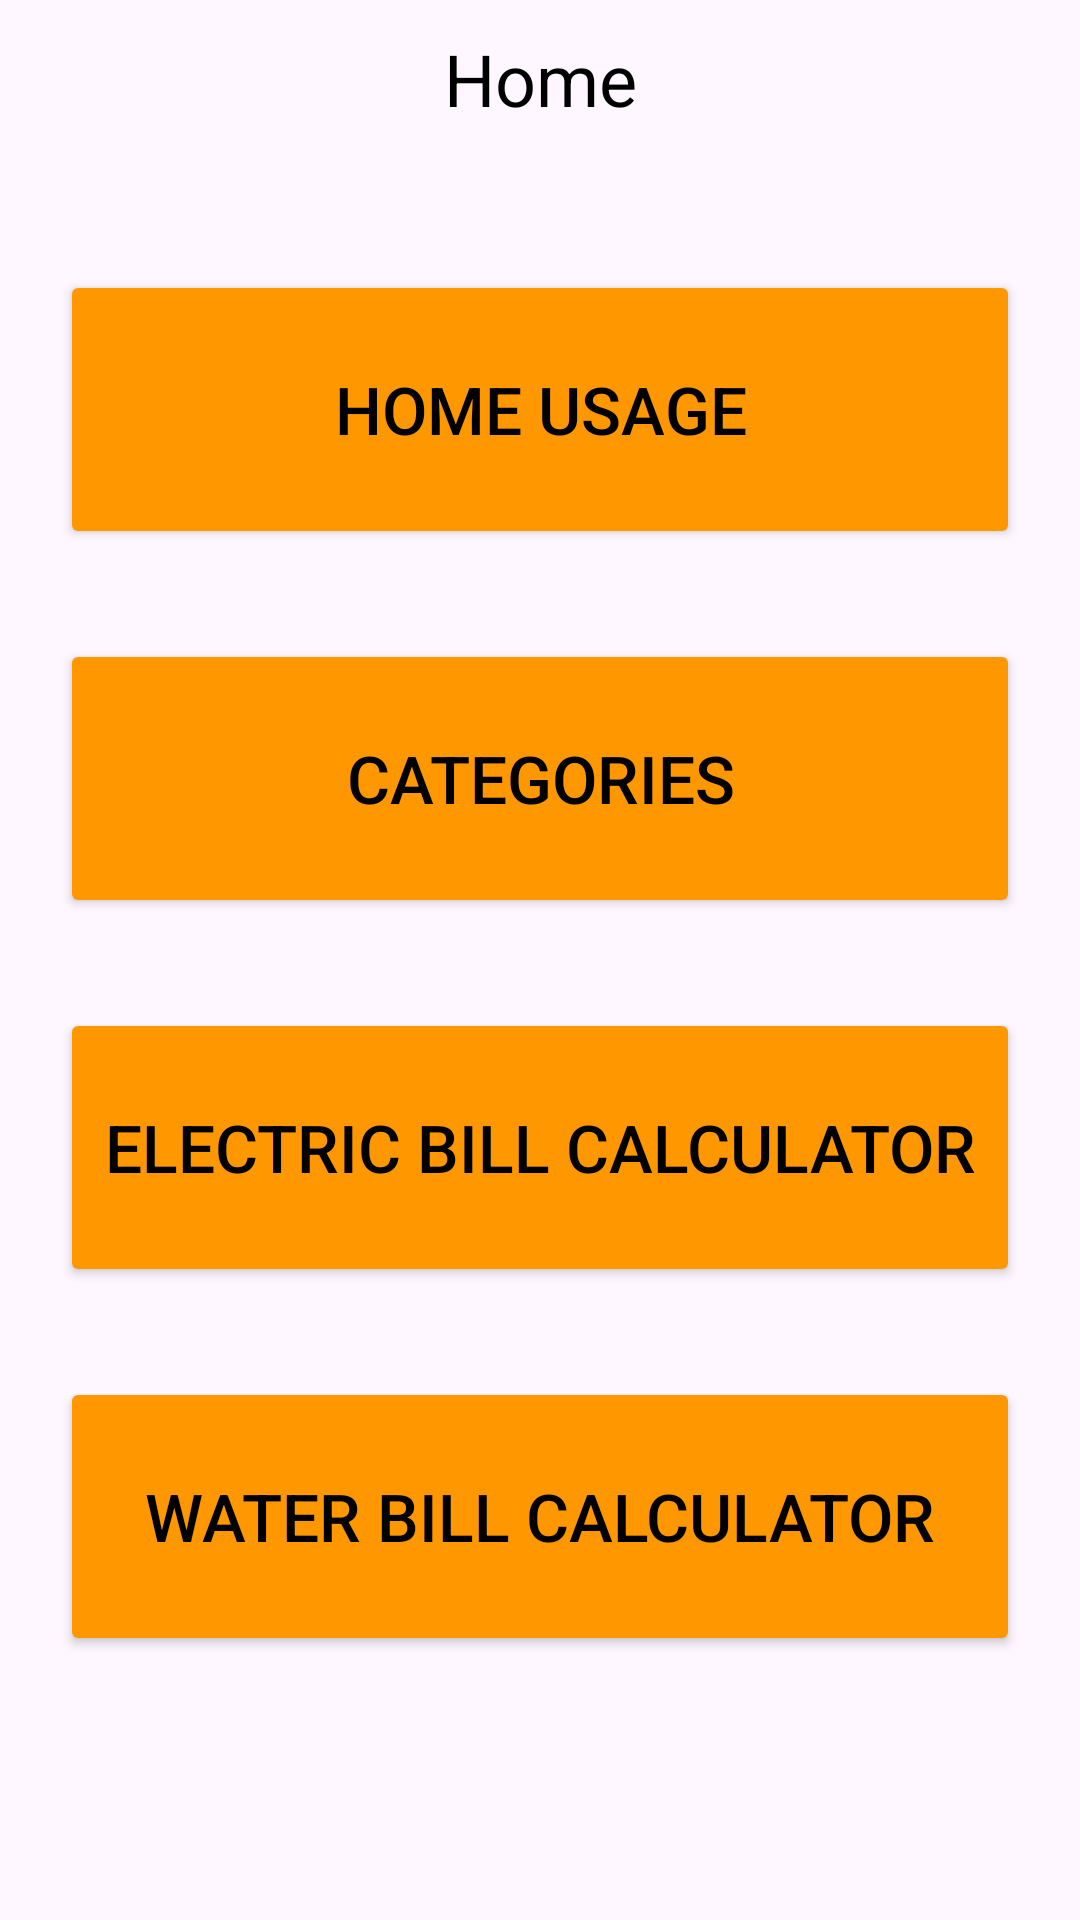

Here is an Android app screen rendered from its layout file. Give the layout XML and the strings, colors and styles it references.
<!-- AndroidManifest.xml: application theme Theme.Billwise -->
<!-- res/layout/fragment_home.xml -->
<?xml version="1.0" encoding="utf-8"?>
<FrameLayout xmlns:android="http://schemas.android.com/apk/res/android"
    xmlns:tools="http://schemas.android.com/tools"
    android:layout_width="match_parent"
    android:layout_height="match_parent"
    tools:context=".Home">

    
    <TextView
        android:layout_width="match_parent"
        android:layout_height="65dp"
        android:padding="10dp"
        android:textColor="@color/black"
        android:layout_gravity="center_horizontal"
        android:text="Home"
        android:textAlignment="center"
        android:textSize="24sp" />

    <LinearLayout
        android:layout_width="match_parent"
        android:layout_height="match_parent"
        android:layout_marginTop="60dp"
        android:orientation="vertical">

        <Button
            android:id="@+id/homeusege"
            android:layout_width="match_parent"
            android:layout_height="93dp"
            android:layout_marginStart="20dp"
            android:layout_marginTop="30dp"
            android:layout_marginEnd="20dp"
            android:backgroundTint="@color/bottom_nav_background"
            android:text="@string/home_usage"
            android:textColor="@color/black"
            android:textSize="22sp" />

        <Button
            android:id="@+id/categories"
            android:layout_width="match_parent"
            android:layout_height="93dp"
            android:layout_marginStart="20dp"
            android:layout_marginTop="30dp"
            android:layout_marginEnd="20dp"
            android:backgroundTint="@color/bottom_nav_background"
            android:text="@string/categories"
            android:textColor="@color/black"
            android:textSize="22sp" />

        <Button
            android:id="@+id/ElectricBill"
            android:layout_width="match_parent"
            android:layout_height="93dp"
            android:layout_marginStart="20dp"
            android:layout_marginTop="30dp"
            android:layout_marginEnd="20dp"
            android:backgroundTint="@color/bottom_nav_background"
            android:text="Electric Bill calculator"
            android:textColor="@color/black"
            android:textSize="22sp" />
        <Button
            android:id="@+id/waterbill"
            android:layout_width="match_parent"
            android:layout_height="93dp"
            android:layout_marginStart="20dp"
            android:layout_marginTop="30dp"
            android:layout_marginEnd="20dp"
            android:backgroundTint="@color/bottom_nav_background"
            android:text="Water Bill calculator"
            android:textColor="@color/black"
            android:textSize="22sp" />
    </LinearLayout>
</FrameLayout>
<!-- resources referenced by this layout -->
<resources>
  <color name="black">#FF000000</color>
  <color name="bottom_nav_background">#FF9800</color>
  <string name="categories">Categories</string>
  <string name="home_usage">Home Usage</string>
  <style name="Theme.Billwise" parent="Base.Theme.Billwise" />
  <style name="Base.Theme.Billwise" parent="Theme.Material3.DayNight.NoActionBar">
          
          
          <item name="android:statusBarColor" tools:targetApi="l"> @color/bottom_nav_selected_item</item>
  
      </style>
  <color name="bottom_nav_selected_item"> #220006</color>
</resources>
